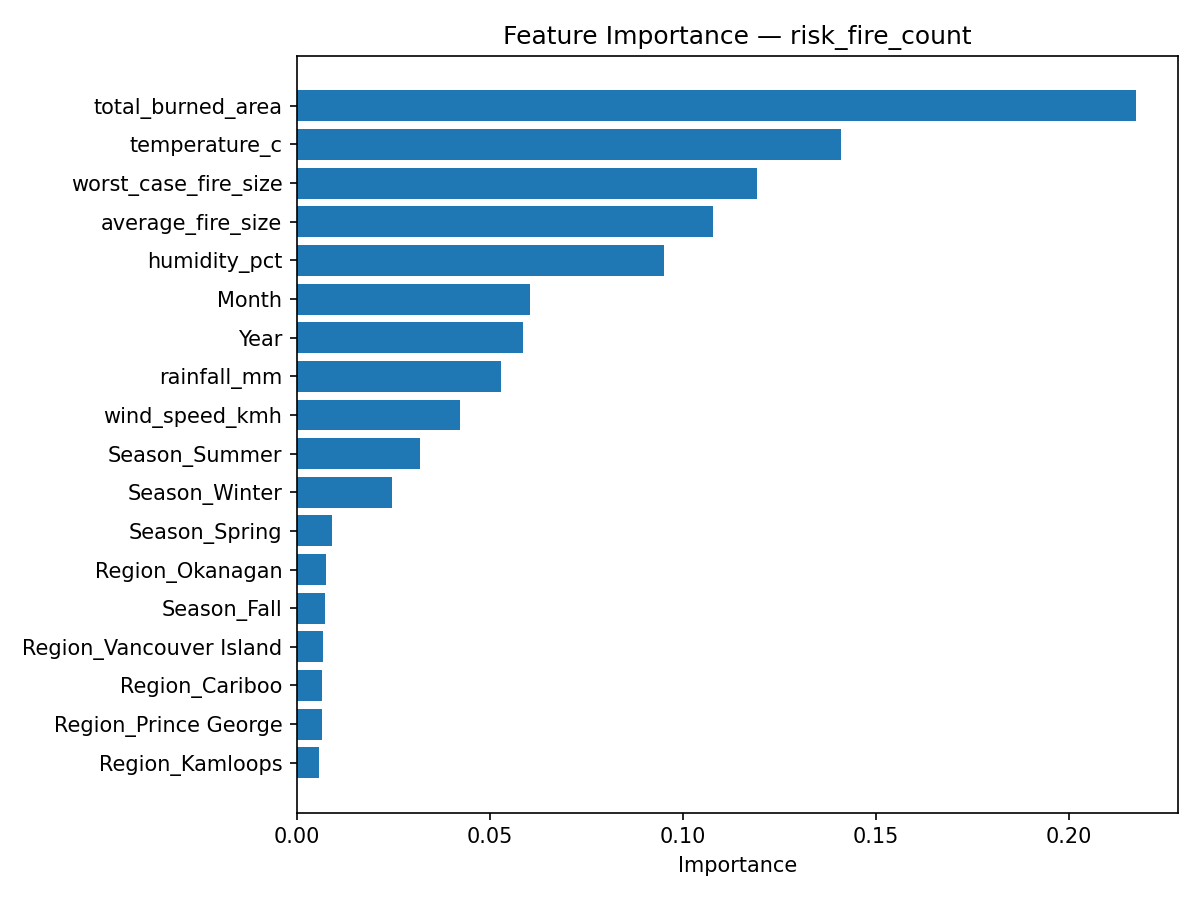

Data behind this chart, as committed beside it:
Feature, Importance
total_burned_area, 0.2173
temperature_c, 0.141
worst_case_fire_size, 0.1191
average_fire_size, 0.1077
humidity_pct, 0.09504
Month, 0.06029
Year, 0.05869
rainfall_mm, 0.05284
wind_speed_kmh, 0.04223
Season_Summer, 0.03199
Season_Winter, 0.0246
Season_Spring, 0.009146
Region_Okanagan, 0.007556
Season_Fall, 0.007239
Region_Vancouver Island, 0.006659
Region_Cariboo, 0.006507
Region_Prince George, 0.00647
Region_Kamloops, 0.005716
